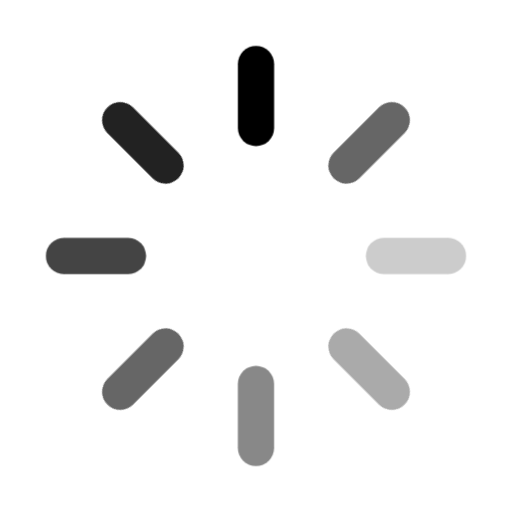
t = 0.00 s
t = 1.00 s: frame unchanged from t = 0.00 s, image omitted
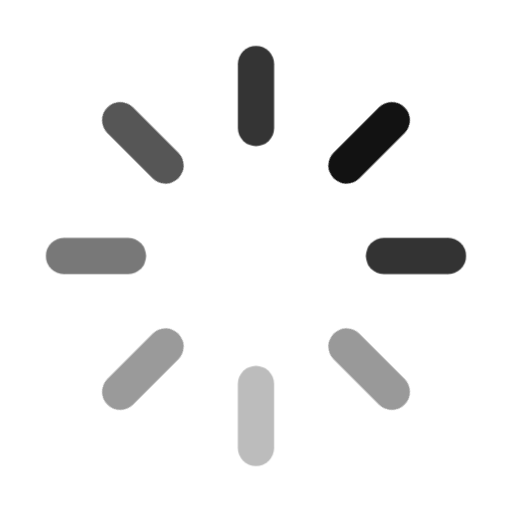
t = 1.19 s
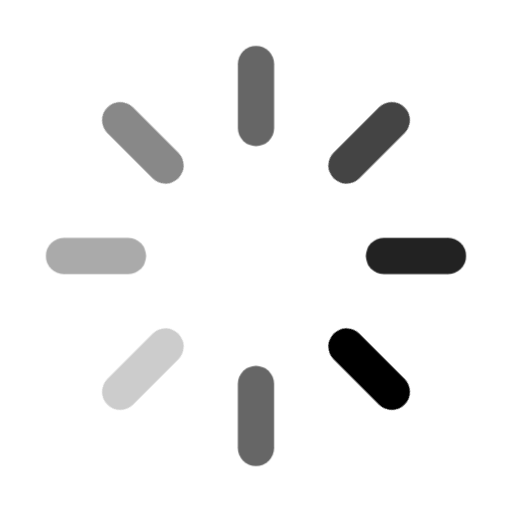
t = 1.38 s
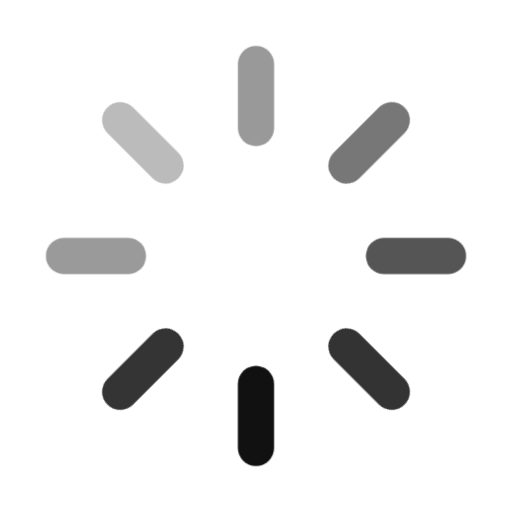
t = 1.56 s
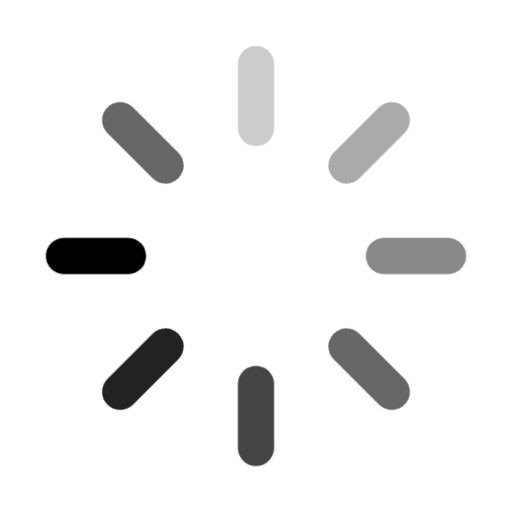
t = 1.75 s

The animated SVG that drew these frames (rendered in a browser with its animation timeline set to each time). Animation: 1 CSS @keyframes rule; one cycle of 2.00 s, repeats indefinitely.

<svg xmlns="http://www.w3.org/2000/svg" width="24" height="24" viewBox="0 0 24 24" fill="none" role="img" aria-label="正在处理">
  <title>正在处理</title>
  <style>
    @keyframes zork-ticks { 0%,100% { opacity:1; } 75% { opacity:.2; } }
    @media (prefers-reduced-motion: reduce) { .motion { animation: none !important; } }
  </style>
  <g transform="rotate(0 12 12)"><path class="motion" d="M12 3v3" stroke="currentColor" stroke-width="1.7" stroke-linecap="round" opacity="1.0" style="animation:zork-ticks 1s linear infinite;animation-delay:-1.0s"/></g>
  <g transform="rotate(45 12 12)"><path class="motion" d="M12 3v3" stroke="currentColor" stroke-width="1.7" stroke-linecap="round" opacity="0.9" style="animation:zork-ticks 1s linear infinite;animation-delay:-0.875s"/></g>
  <g transform="rotate(90 12 12)"><path class="motion" d="M12 3v3" stroke="currentColor" stroke-width="1.7" stroke-linecap="round" opacity="0.8" style="animation:zork-ticks 1s linear infinite;animation-delay:-0.75s"/></g>
  <g transform="rotate(135 12 12)"><path class="motion" d="M12 3v3" stroke="currentColor" stroke-width="1.7" stroke-linecap="round" opacity="0.7" style="animation:zork-ticks 1s linear infinite;animation-delay:-0.625s"/></g>
  <g transform="rotate(180 12 12)"><path class="motion" d="M12 3v3" stroke="currentColor" stroke-width="1.7" stroke-linecap="round" opacity="0.6" style="animation:zork-ticks 1s linear infinite;animation-delay:-0.5s"/></g>
  <g transform="rotate(225 12 12)"><path class="motion" d="M12 3v3" stroke="currentColor" stroke-width="1.7" stroke-linecap="round" opacity="0.5" style="animation:zork-ticks 1s linear infinite;animation-delay:-0.375s"/></g>
  <g transform="rotate(270 12 12)"><path class="motion" d="M12 3v3" stroke="currentColor" stroke-width="1.7" stroke-linecap="round" opacity="0.4" style="animation:zork-ticks 1s linear infinite;animation-delay:-0.25s"/></g>
  <g transform="rotate(315 12 12)"><path class="motion" d="M12 3v3" stroke="currentColor" stroke-width="1.7" stroke-linecap="round" opacity="0.3" style="animation:zork-ticks 1s linear infinite;animation-delay:-0.125s"/></g>
</svg>
